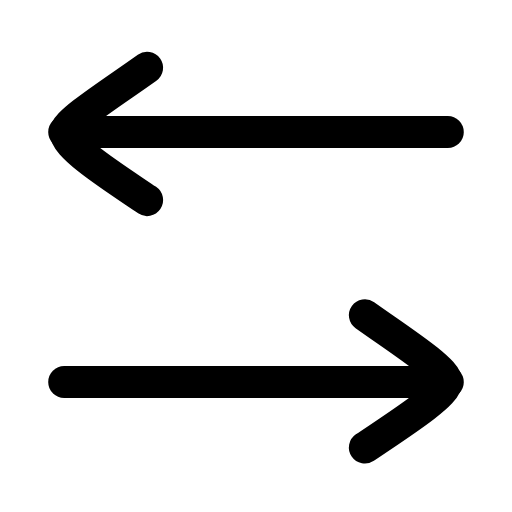
t = 0.00 s
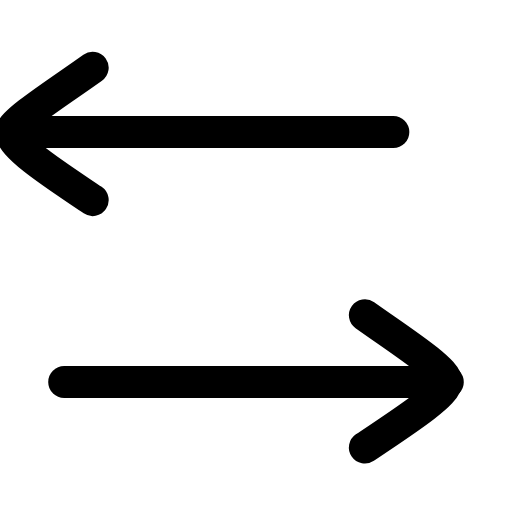
t = 0.29 s
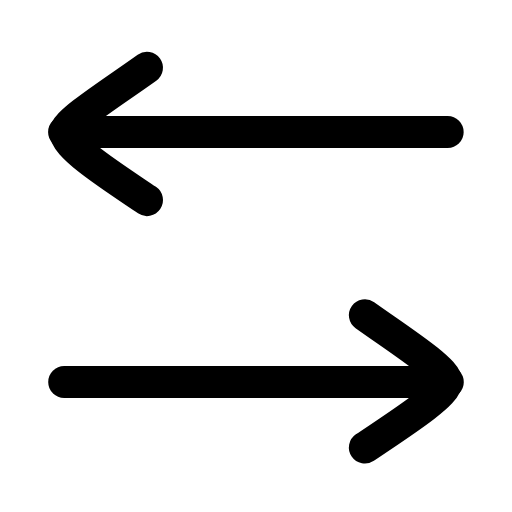
t = 0.53 s
t = 0.80 s: frame unchanged from t = 0.00 s, image omitted
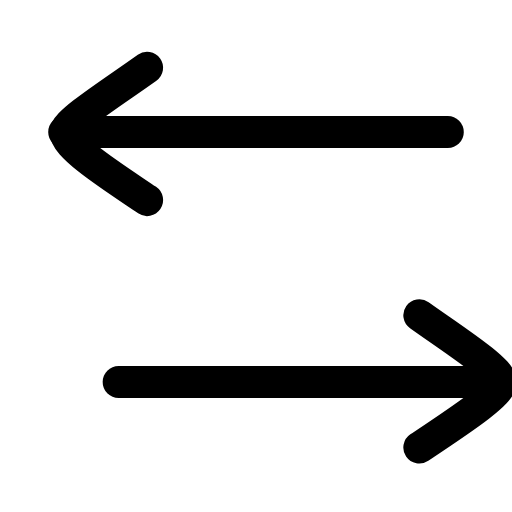
t = 1.09 s
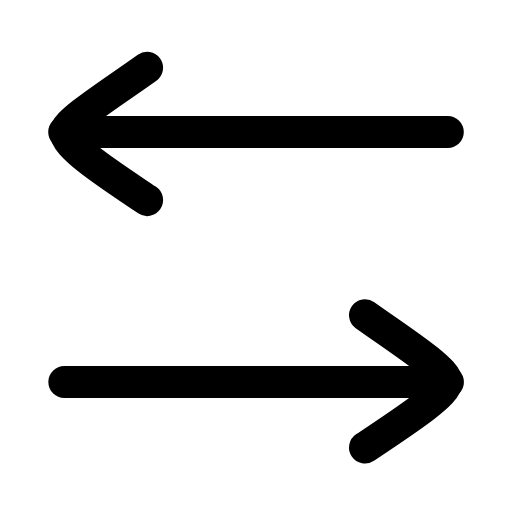
t = 1.35 s

The animated SVG that drew these frames (rendered in a browser with its animation timeline set to each time). Animation: 2 SMIL elements (animateTransform=2); one cycle of 1.60 s, repeats indefinitely.

<svg xmlns="http://www.w3.org/2000/svg" width="24" height="24" viewBox="0 0 24 24" fill="none"><g transform="translate(-1.92 -1.93) scale(1.16)"><g><animateTransform attributeName="transform" type="translate" values="0 0;-2.2 0;0 0;0 0" keyTimes="0;0.18;0.38;1" dur="1.6s" repeatCount="indefinite" calcMode="spline" keySplines="0.16 1 0.3 1;0.16 1 0.3 1;0.16 1 0.3 1"/><line stroke="currentColor" stroke-width="1.293" stroke-linecap="round" stroke-linejoin="round" fill="none" x1="4.25" y1="7" x2="19.75" y2="7"></line><path stroke="currentColor" stroke-width="1.293" stroke-linecap="round" stroke-linejoin="round" fill="none" d="M7.6 4.4C6.2 5.4 4.3 6.6 4.3 7C4.3 7.6 6.2 8.8 7.6 9.75"></path></g><g><animateTransform attributeName="transform" type="translate" values="0 0;0 0;2.2 0;0 0;0 0" keyTimes="0;0.5;0.68;0.9;1" dur="1.6s" repeatCount="indefinite" calcMode="spline" keySplines="0.16 1 0.3 1;0.16 1 0.3 1;0.16 1 0.3 1;0.16 1 0.3 1"/><line stroke="currentColor" stroke-width="1.293" stroke-linecap="round" stroke-linejoin="round" fill="none" x1="4.25" y1="17.1" x2="19.75" y2="17.1"></line><path stroke="currentColor" stroke-width="1.293" stroke-linecap="round" stroke-linejoin="round" fill="none" d="M16.4 14.4C17.8 15.4 19.7 16.6 19.7 17.1C19.7 17.6 17.8 18.8 16.4 19.75"></path></g></g></svg>
